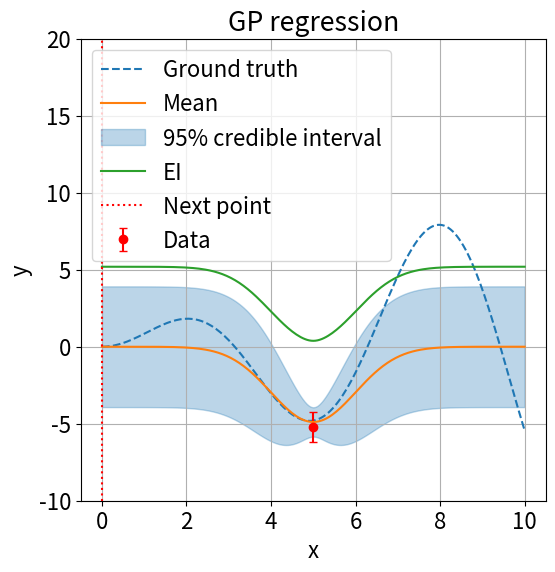
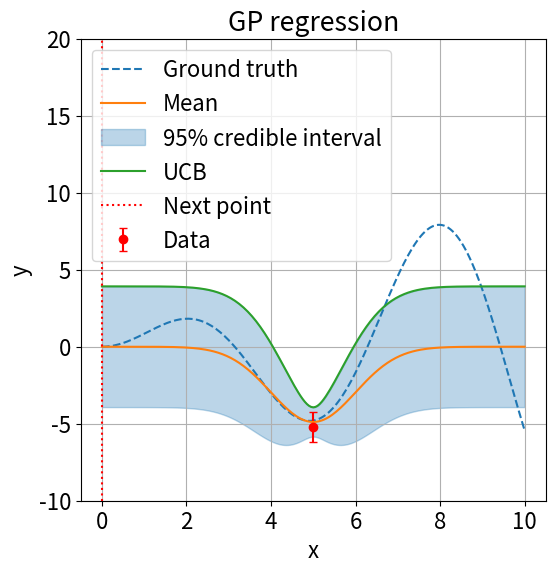
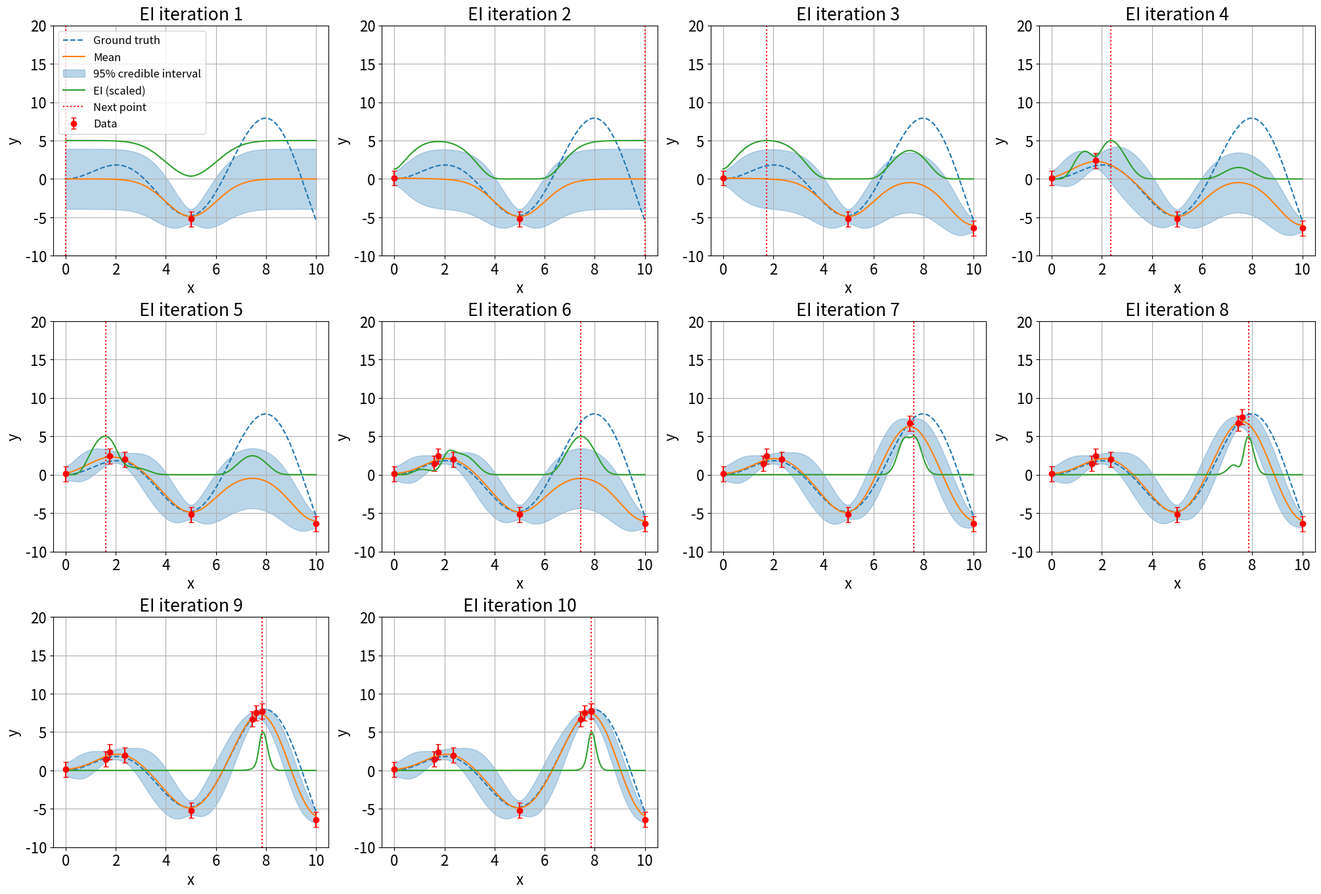
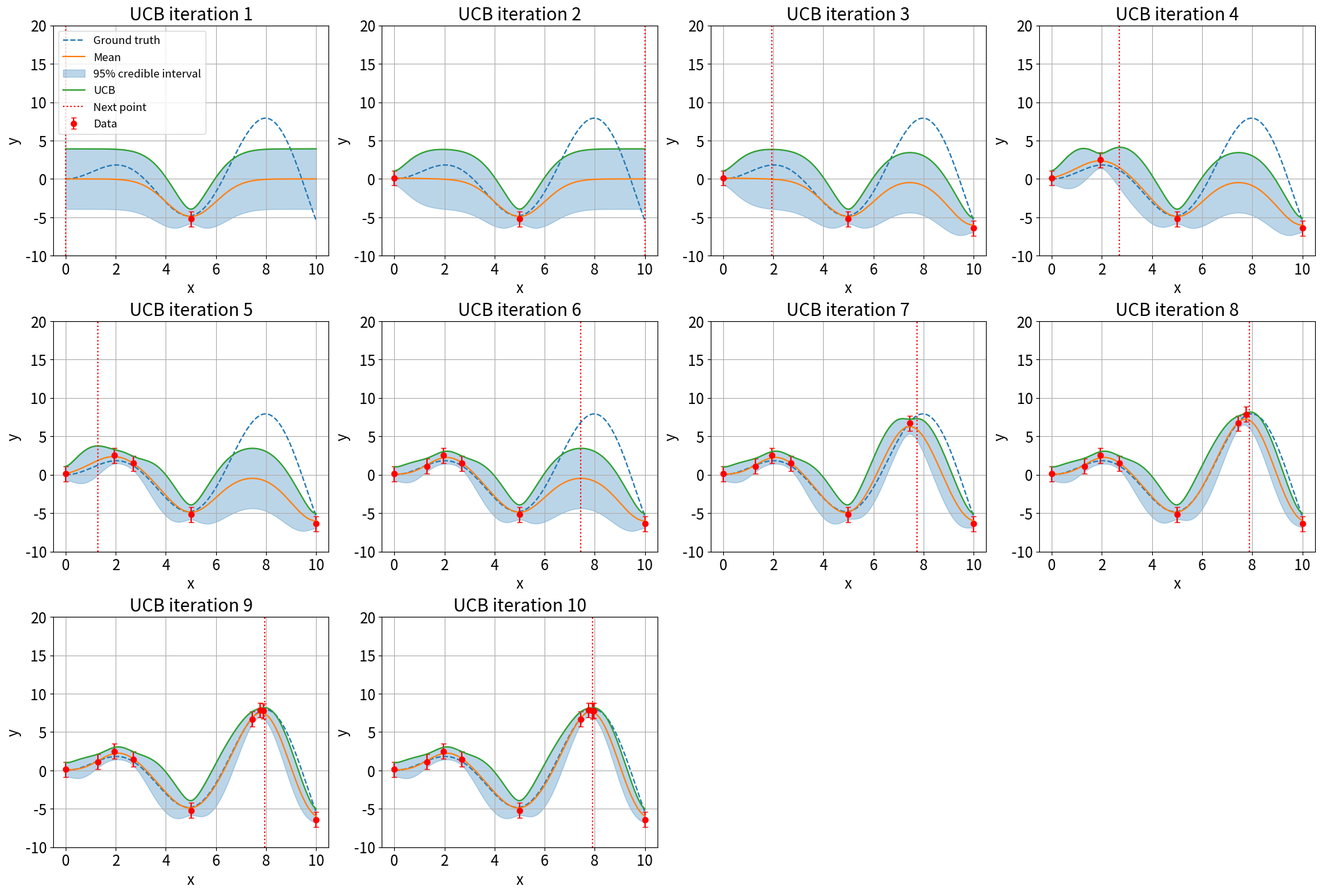
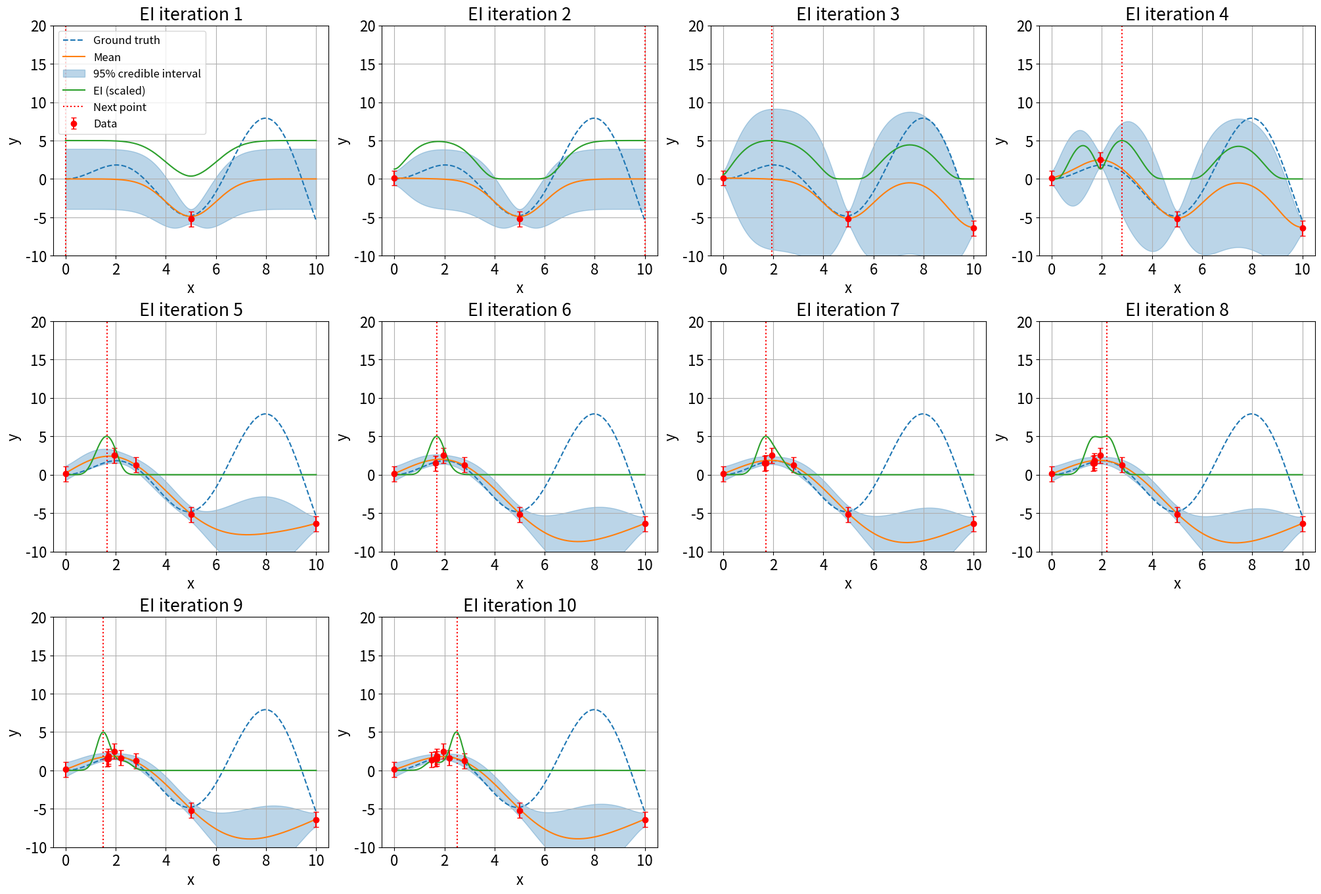
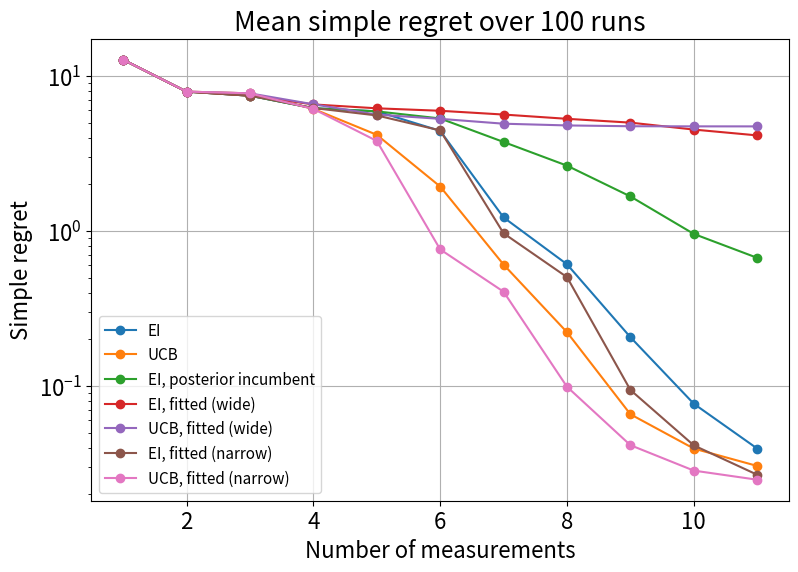

Recreate these plots in Python, in order.
# ---
# jupyter:
#   jupytext:
#     formats: ipynb,py:percent
#     text_representation:
#       extension: .py
#       format_name: percent
#       format_version: '1.3'
#       jupytext_version: 1.19.3
#   kernelspec:
#     display_name: isba
#     language: python
#     name: python3
# ---

# %% [markdown] id="JEPVI5dsKphB"
# # Gaussian process optimizer
#
# Copyright (C) 2026 Hirokazu Maesaka, RIKEN SPring-8 Center. All rights reserved.
#
# This program is free software: you can redistribute it and/or modify it under the terms of the GNU General Public License as published by the Free Software Foundation, either version 3 of the License, or (at your option) any later version.
#
# This program is distributed in the hope that it will be useful, but WITHOUT ANY WARRANTY; without even the implied warranty of MERCHANTABILITY or FITNESS FOR A PARTICULAR PURPOSE. See the GNU General Public License for more details.
#
# You should have received a copy of the GNU General Public License along with this program. If not, see <https://www.gnu.org/licenses/>.


# %% executionInfo={"elapsed": 30, "status": "ok", "timestamp": 1792389072212, "user": {"displayName": "Hirokazu Maesaka", "userId": "11909388552187572989"}, "user_tz": -540} id="mN7BxlXiKphD"
import numpy as np
import scipy
import scipy.linalg
import scipy.optimize
import scipy.stats
import matplotlib.pyplot as plt
# %matplotlib inline

# %% executionInfo={"elapsed": 15, "status": "ok", "timestamp": 1792389072230, "user": {"displayName": "Hirokazu Maesaka", "userId": "11909388552187572989"}, "user_tz": -540} id="ZMRz5rkWKphE"
# Parameters
plt.rcParams['font.size'] = 16
seed = 2026  # random seed for reproducibility
z95 = scipy.stats.norm.ppf(0.975)  # half width of the 95% interval in units of the standard deviation
sigma_0 = 2.0  # prior standard deviation (default hyper-parameter)
lscale = 1.0  # length scale of the kernel (default hyper-parameter)
sigma_e = 0.5  # measurement error
kappa = 1.96  # exploration factor of UCB
niter = 10  # number of acquisitions after the first measurement
xmin = 0.
xmax = 10.
nx = 201
x = np.linspace(xmin, xmax, nx)
ylim = (-10., 20.)  # y range of the plots
tol_opt = 0.3  # tolerance to regard a point as the global optimum


# %% [markdown] id="qh0BfjXgKphF"
# ## Function definition
# - True function: $y = x \sin{x}$
# - Each measurement has a Gaussian error with the standard deviation $\sigma_e$.
# - The global maximum is at $x \approx 7.98$ and a local maximum is at $x \approx 2.03$.

# %% executionInfo={"elapsed": 6, "status": "ok", "timestamp": 1792389072237, "user": {"displayName": "Hirokazu Maesaka", "userId": "11909388552187572989"}, "user_tz": -540} id="UEhWUigtKphF"
# True function and data taking function
def true_func(x):
    return x * np.sin(x)

def take_data(x, rng):
    return true_func(x) + rng.normal(0., sigma_e)

x_fine = np.linspace(xmin, xmax, 100001)
x_opt = x_fine[np.argmax(true_func(x_fine))]  # global maximum
local_range = x_fine < 4.
x_local = x_fine[local_range][np.argmax(true_func(x_fine[local_range]))]  # local maximum
print(f'global maximum: x = {x_opt:.3f}, y = {true_func(x_opt):.3f}')
print(f'local maximum:  x = {x_local:.3f}, y = {true_func(x_local):.3f}')


# %% [markdown] id="CCBW7642KphF"
# ## Gaussian process regression
# Same as `gpr1.ipynb`: RBF kernel $K(x_a,x_b) = \sigma_0^2 \exp\left(-\frac{|x_a-x_b|^2}{2\lambda^2}\right)$,
# and the linear systems with $\boldsymbol\Sigma_\mathcal{D}$ are solved by the Cholesky decomposition.
# Only the diagonal of the posterior covariance matrix (the variance at each $x$) is needed for the acquisition functions:
# $$
# \mu_f(x) = \boldsymbol\kappa_\mathcal{D}^\top \boldsymbol\Sigma_\mathcal{D}^{-1} \boldsymbol{y}_\mathcal{D},
# \qquad
# \sigma_f^2(x) = \sigma_0^2 - \boldsymbol\kappa_\mathcal{D}^\top \boldsymbol\Sigma_\mathcal{D}^{-1} \boldsymbol\kappa_\mathcal{D}
# $$

# %% executionInfo={"elapsed": 133, "status": "ok", "timestamp": 1792389072373, "user": {"displayName": "Hirokazu Maesaka", "userId": "11909388552187572989"}, "user_tz": -540} id="FG5SW7uvKphG"
# Gaussian process regression
def rbf_kernel(xa, xb, sigma0, lscale=1.0):
    """RBF kernel matrix K[i, j] = sigma0^2 exp(-|xa[i] - xb[j]|^2 / (2 lscale^2))."""
    dx = np.subtract.outer(xa, xb)
    return sigma0**2 * np.exp(-0.5*(dx/lscale)**2)


def gpr(x, xd, yd, err, sig0, lscale=1.0):
    """Posterior mean and standard deviation of the GP at x, given the data (xd, yd)."""
    Sigma_d = rbf_kernel(xd, xd, sig0, lscale) + np.eye(len(xd))*err**2
    kd = rbf_kernel(xd, x, sig0, lscale)
    chol = scipy.linalg.cho_factor(Sigma_d)
    mean = kd.T @ scipy.linalg.cho_solve(chol, yd)
    var = sig0**2 - np.sum(kd * scipy.linalg.cho_solve(chol, kd), axis=0)
    return mean, np.sqrt(np.clip(var, 0., None))  # rounding errors can make tiny negative variances


# %% [markdown]
# ## Hyper-parameter optimization
# The hyper-parameters $(\sigma_0, \lambda)$ can be updated at every iteration by maximizing the log marginal likelihood
# (see `gpr1.ipynb`):
# $$
# \ln{p(\mathcal{D}|\mathrm{X}_\mathcal{D})} =
# -\frac{1}{2} \boldsymbol{y}_\mathcal{D}^\top \boldsymbol\Sigma_\mathcal{D}^{-1} \boldsymbol{y}_\mathcal{D}
# -\frac{1}{2} \ln{|\boldsymbol\Sigma_\mathcal{D}|}
# -\frac{N_\mathcal{D}}{2} \ln{2\pi}
# $$
# - With only a few data points, the marginal likelihood is too flat to determine the hyper-parameters.
#   Therefore, the default values are used until `n_min_fit` points are available, and the values are kept within bounds.
#   The bounds act as prior knowledge on the hyper-parameters; two choices are compared at the end of this notebook.
# - The main examples below use the fixed default values ($\sigma_0=2$, $\lambda=1$) as in the lecture slides.
#   Note that $\sigma_0=2$ is smaller than the amplitude of the true function (about 8),
#   so the credible interval far from the data is too narrow.
#   The effect of the hyper-parameter optimization is shown at the end of this notebook.

# %%
n_min_fit = 3  # minimum number of data points to fit the hyper-parameters
bounds_wide = [(0.5, 20.), (0.3, 5.)]  # loose bounds of (sigma_0, length scale)
bounds_narrow = [(0.5, 20.), (0.3, 1.5)]  # length scale limited by the expected smoothness of the function


def log_marginal_likelihood(xd, yd, sig0, lscale, err):
    """Log marginal likelihood ln p(D | X_D) of the GP with the RBF kernel."""
    Sigma_d = rbf_kernel(xd, xd, sig0, lscale) + np.eye(len(xd))*err**2
    chol = scipy.linalg.cho_factor(Sigma_d)
    log_det = 2. * np.sum(np.log(np.diag(chol[0])))
    return -0.5 * yd @ scipy.linalg.cho_solve(chol, yd) - 0.5 * log_det - 0.5 * len(xd) * np.log(2.*np.pi)


def fit_hyperparameters(xd, yd, err, init, bounds=bounds_wide):
    """Maximize the log marginal likelihood over (ln sigma_0, ln length scale) within the bounds."""
    if len(xd) < n_min_fit:
        return init
    log_init = np.clip(np.log(init), *np.log(bounds).T)
    res = scipy.optimize.minimize(
        lambda theta: -log_marginal_likelihood(xd, yd, *np.exp(theta), err),
        log_init, method='L-BFGS-B', bounds=np.log(bounds),
    )
    return tuple(np.exp(res.x))


# %% [markdown] id="s7ZyMaUKKphG"
# ## Expected improvement (EI)
# $$
# \alpha_\mathrm{EI}(x) = \int_{y^*}^\infty{(y-y^*)\, p(y|\boldsymbol{y}_\mathcal{D},\mathrm{X}_\mathcal{D},x)\, dy}
# = (\mu(x) - y^*) \Phi(t) + \sigma(x) \varphi(t)
# $$
# - $t = \frac{\mu(x) - y^*}{\sigma(x)}$
# - $\Phi(t)$: cumulative distribution function of the standard normal distribution
# - $\varphi(t)$: probability density function of the standard normal distribution
# - EI is the *expected amount* of improvement over the best value $y^*$, not the probability of improvement.
# - $y^*$ is the best value seen so far, $y^* = y_\mathrm{max} = \max(\boldsymbol{y}_\mathcal{D})$, as in the lecture slides.
# - Caveat: the measured values contain errors, so $\max(\boldsymbol{y}_\mathcal{D})$ is biased upward by lucky fluctuations.
#   Noise-aware variants exist, e.g. the maximum of the posterior mean at the measured points,
#   $y^* = \max_i \mu(x_{\mathcal{D},i})$, or the noisy EI in BoTorch.
#   Such a choice changes the balance between exploration and exploitation;
#   the simple posterior-mean variant is included in the comparison at the end of this notebook.

# %% executionInfo={"elapsed": 6, "status": "ok", "timestamp": 1792389072377, "user": {"displayName": "Hirokazu Maesaka", "userId": "11909388552187572989"}, "user_tz": -540} id="RGosRp0HKphH"
# Expected improvement
def EI(mu, sig, y_best):
    """Expected improvement over y_best for the posterior mean mu and standard deviation sig."""
    sig = np.maximum(sig, 1e-12)  # avoid division by zero
    t = (mu - y_best) / sig
    return (mu - y_best) * scipy.stats.norm.cdf(t) + sig * scipy.stats.norm.pdf(t)


# %% [markdown] id="LXvM5nQJKphH"
# ## Upper confidence bound (UCB)
# $$
# \alpha_\mathrm{UCB}(x) = \mu(x) + \kappa\sigma(x)
# $$
# - A larger $\kappa$ gives more weight to the uncertainty (exploration),
#   and a smaller $\kappa$ gives more weight to the mean (exploitation).
# - Here, $\kappa = 1.96$, i.e. the upper edge of the 95% credible interval.

# %% executionInfo={"elapsed": 5, "status": "ok", "timestamp": 1792389072377, "user": {"displayName": "Hirokazu Maesaka", "userId": "11909388552187572989"}, "user_tz": -540} id="AFFh0d-_KphH"
# Upper confidence bound
def UCB(mu, sig, kappa=kappa):
    """Upper confidence bound mu + kappa * sig."""
    return mu + kappa*sig


# %% [markdown]
# ## Optimization loop
# 1. Take the first data point at the center of the range.
# 2. Compute the GP posterior from the data (optionally after fitting the hyper-parameters).
# 3. Evaluate the acquisition function on the grid and take the next data point at its maximum.
# 4. Repeat 2–3 `niter` times.
#
# The maximum of the acquisition function is searched on a grid of 201 points.
# This is possible only in low dimensions; for many parameters, a numerical optimizer
# (with multiple starting points) is used to maximize the acquisition function.

# %%
def acquisition(name, mu, sig, y_d, mu_d, incumbent='observed'):
    """Evaluate the acquisition function 'EI' or 'UCB'.

    For EI, the best value y* is the maximum of the measured values (incumbent='observed')
    or of the posterior mean at the measured points (incumbent='posterior').
    """
    if name == 'EI':
        return EI(mu, sig, np.max(y_d if incumbent == 'observed' else mu_d))
    return UCB(mu, sig)


def run_optimization(name, rng, niter=niter, fit_hyper=False, bounds=bounds_wide, incumbent='observed'):
    """Run the GP optimization and return the data and the history of each iteration."""
    x_d = np.array([x[nx//2]])
    y_d = np.array([take_data(x_d[0], rng)])
    hyper = (sigma_0, lscale)
    history = []
    for _ in range(niter):
        if fit_hyper:
            hyper = fit_hyperparameters(x_d, y_d, sigma_e, hyper, bounds)
        mean, sig = gpr(x, x_d, y_d, sigma_e, *hyper)
        mu_d, _ = gpr(x_d, x_d, y_d, sigma_e, *hyper)  # posterior mean at the measured points
        acq = acquisition(name, mean, sig, y_d, mu_d, incumbent)
        x_next = x[np.argmax(acq)]
        history.append(dict(x_d=x_d, y_d=y_d, mean=mean, sig=sig, acq=acq, x_next=x_next, hyper=hyper))
        x_d = np.append(x_d, x_next)
        y_d = np.append(y_d, take_data(x_next, rng))
    return x_d, y_d, history


def plot_step(ax, step, name, title, scale_acq=True):
    """Plot the GP posterior, the data, and the acquisition function of one iteration."""
    mean, sig, acq = step['mean'], step['sig'], step['acq']
    ax.plot(x, true_func(x), '--', color='C0', label='Ground truth')
    ax.errorbar(step['x_d'], step['y_d'], sigma_e*z95, fmt='ro', capsize=3, label='Data')
    ax.plot(x, mean, color='C1', label='Mean')
    ax.fill_between(x, mean-sig*z95, mean+sig*z95, color='C0', alpha=0.3, label='95% credible interval')
    if scale_acq:
        # EI has a different unit and scale, so it is normalized to the peak height 5 for display
        ax.plot(x, acq/np.max(acq)*5., color='C2', label=f'{name} (scaled)')
    else:
        ax.plot(x, acq, color='C2', label=name)
    ax.axvline(step['x_next'], color='r', ls=':', label='Next point')
    ax.grid()
    ax.set_ylim(ylim)
    ax.set_title(title)
    ax.set_xlabel('x')
    ax.set_ylabel('y')


def plot_history(history, name, scale_acq=True):
    """Plot all iterations in a grid of panels."""
    n_cols = 4
    n_rows = -(-len(history) // n_cols)
    with plt.rc_context({'font.size': 16}):
        fig, axes = plt.subplots(n_rows, n_cols, figsize=(20, 4.5*n_rows), constrained_layout=True)
        for i, (ax, step) in enumerate(zip(axes.flat, history)):
            plot_step(ax, step, name, f'{name} iteration {i+1}', scale_acq)
        for ax in axes.flat[len(history):]:
            ax.set_visible(False)
        axes.flat[0].legend(loc='upper left', fontsize=12)
        plt.show()


def summarize(name, x_d, y_d, hyper=(sigma_0, lscale)):
    """Print the best point estimated by the posterior mean at the measured points."""
    mu_d, _ = gpr(x_d, x_d, y_d, sigma_e, *hyper)
    i_best = np.argmax(mu_d)
    hits = np.flatnonzero(np.abs(x_d - x_opt) < tol_opt)
    first = f'measurement {hits[0]+1}' if len(hits) else 'not reached'
    print(f'{name}: {len(x_d)} measurements, best x = {x_d[i_best]:.2f} (true optimum {x_opt:.2f}), '
          f'posterior mean = {mu_d[i_best]:.2f} (true maximum {true_func(x_opt):.2f}), '
          f'first within |x - x_opt| < {tol_opt}: {first}')



# %% [markdown] id="hWih8jX6KphH"
# ## Take first data before optimization

# %% executionInfo={"elapsed": 5, "status": "ok", "timestamp": 1792389072378, "user": {"displayName": "Hirokazu Maesaka", "userId": "11909388552187572989"}, "user_tz": -540} id="fYSKMEpDKphI"
# take first data
rng = np.random.default_rng(seed)
x_d = np.array([x[nx//2]])
y_d = np.array([take_data(x_d[0], rng)])
mean, sig = gpr(x, x_d, y_d, sigma_e, sigma_0, lscale)
first_step = dict(x_d=x_d, y_d=y_d, mean=mean, sig=sig)

# %% [markdown] id="VQt3BIt2KphI"
# ## Plot with EI
# EI is shown in its own unit (not scaled).

# %% colab={"base_uri": "https://localhost:8080/", "height": 582} executionInfo={"elapsed": 2362, "status": "ok", "timestamp": 1792389074739, "user": {"displayName": "Hirokazu Maesaka", "userId": "11909388552187572989"}, "user_tz": -540} id="sAItR2jBKphI" outputId="870fe9d8-c529-42b0-db87-64fc8e79ccc3"
# GP with EI
step = dict(first_step, acq=EI(mean, sig, np.max(y_d)))
step['x_next'] = x[np.argmax(step['acq'])]
fig, ax = plt.subplots(figsize=(6,6))
plot_step(ax, step, 'EI', 'GP regression', scale_acq=False)
ax.legend()
plt.show()

# %% [markdown] id="ZmFIPoWOKphJ"
# ## Plot with UCB

# %% colab={"base_uri": "https://localhost:8080/", "height": 582} executionInfo={"elapsed": 447, "status": "ok", "timestamp": 1792389075186, "user": {"displayName": "Hirokazu Maesaka", "userId": "11909388552187572989"}, "user_tz": -540} id="I7UPVXrVKphJ" outputId="87c13d9c-f601-4612-f448-46a70ec86ac1"
# GP with UCB
step = dict(first_step, acq=UCB(mean, sig))
step['x_next'] = x[np.argmax(step['acq'])]
fig, ax = plt.subplots(figsize=(6,6))
plot_step(ax, step, 'UCB', 'GP regression', scale_acq=False)
ax.legend()
plt.show()

# %% [markdown] id="BcZTp1rmKphK"
# ## Optimization with EI
# Each panel shows the data used for the regression and the next point (red dotted line) at the maximum of EI.

# %% colab={"base_uri": "https://localhost:8080/", "height": 1000} executionInfo={"elapsed": 4798, "status": "ok", "timestamp": 1792389079987, "user": {"displayName": "Hirokazu Maesaka", "userId": "11909388552187572989"}, "user_tz": -540} id="Zy2s-dPpKphK" outputId="6e9d9065-fac9-4e42-b571-1d0afaf487e4"
# Optimization with EI
x_ei, y_ei, history_ei = run_optimization('EI', np.random.default_rng(seed))
plot_history(history_ei, 'EI')
summarize('EI', x_ei, y_ei)

# %% [markdown] id="XsickXpgKphK"
# ## Optimization with UCB

# %% colab={"base_uri": "https://localhost:8080/", "height": 1000} executionInfo={"elapsed": 2640, "status": "ok", "timestamp": 1792389082630, "user": {"displayName": "Hirokazu Maesaka", "userId": "11909388552187572989"}, "user_tz": -540} id="a4JZRylfKphL" outputId="3f3c945a-8434-410b-ccff-f00c941495ab"
# Optimization with UCB
x_ucb, y_ucb, history_ucb = run_optimization('UCB', np.random.default_rng(seed))
plot_history(history_ucb, 'UCB', scale_acq=False)
summarize('UCB', x_ucb, y_ucb)

# %% [markdown]
# ## Optimization with hyper-parameter fitting
# The same EI optimization, but $(\sigma_0, \lambda)$ are fitted by the marginal likelihood at every iteration
# within the loose bounds `bounds_wide`.
# When the first few points happen to lie on a smooth part of the function, a long length scale is fitted.
# Then the uncertainty far from the data is underestimated, and the optimizer can stay at the local maximum.
# Fitting the hyper-parameters from a few points is unreliable without prior knowledge (bounds or priors).

# %%
# Optimization with EI and hyper-parameter fitting
x_eih, y_eih, history_eih = run_optimization('EI', np.random.default_rng(seed), fit_hyper=True)
plot_history(history_eih, 'EI')
for i, step in enumerate(history_eih):
    print(f'iteration {i+1}: sigma_0 = {step["hyper"][0]:.2f}, length scale = {step["hyper"][1]:.2f}')
hyper_final = fit_hyperparameters(x_eih, y_eih, sigma_e, history_eih[-1]['hyper'])
print(f'fitted hyper-parameters: sigma_0 = {hyper_final[0]:.2f}, length scale = {hyper_final[1]:.2f}')
summarize('EI (fitted hyper-parameters)', x_eih, y_eih, hyper_final)

# %% [markdown]
# ## Statistical comparison over many runs
# A single run depends on the random measurement errors.
# The optimization is repeated with `n_runs` different random seeds, and the following quantities are compared:
# - Success rate: the fraction of runs that measured a point within $|x - x_\mathrm{opt}| < 0.3$.
# - First hit: the median index of the first measurement within this tolerance (the first measurement is 1).
# - Points near the local maximum: the mean number of measurements within $|x - x_\mathrm{local}| < 0.5$.
# - Simple regret: $f(x_\mathrm{opt}) - \max_{i \le m} f(x_{\mathcal{D},i})$ after $m$ measurements, averaged over the runs.
#
# Compared settings:
# - EI and UCB with the fixed default hyper-parameters (as in the lecture slides).
# - EI with the posterior-mean incumbent $y^* = \max_i \mu(x_{\mathcal{D},i})$.
# - EI and UCB with the hyper-parameters fitted within the loose bounds ($\lambda \le 5$)
#   and within the narrow bounds ($\lambda \le 1.5$).

# %%
n_runs = 100
tol_local = 0.5
methods = {
    'EI': dict(name='EI'),
    'UCB': dict(name='UCB'),
    'EI, posterior incumbent': dict(name='EI', incumbent='posterior'),
    'EI, fitted (wide)': dict(name='EI', fit_hyper=True, bounds=bounds_wide),
    'UCB, fitted (wide)': dict(name='UCB', fit_hyper=True, bounds=bounds_wide),
    'EI, fitted (narrow)': dict(name='EI', fit_hyper=True, bounds=bounds_narrow),
    'UCB, fitted (narrow)': dict(name='UCB', fit_hyper=True, bounds=bounds_narrow),
}
fig, ax = plt.subplots(figsize=(9, 6))
print(f'{"method":26s} {"success":>8s} {"first hit":>10s} {"near local":>11s}')
for label, options in methods.items():
    runs = [run_optimization(rng=np.random.default_rng(seed+i), **options)[0] for i in range(n_runs)]
    hits = [np.flatnonzero(np.abs(xd - x_opt) < tol_opt) for xd in runs]
    success = np.mean([len(h) > 0 for h in hits])
    first_hit = np.median([h[0]+1 for h in hits if len(h) > 0]) if success > 0. else np.nan
    near_local = np.mean([np.sum(np.abs(xd - x_local) < tol_local) for xd in runs])
    regret = np.mean([true_func(x_opt) - np.maximum.accumulate(true_func(xd)) for xd in runs], axis=0)
    print(f'{label:26s} {success:8.2f} {first_hit:10.1f} {near_local:11.2f}')
    ax.plot(np.arange(1, niter+2), regret, 'o-', label=label)
ax.set_yscale('log')
ax.grid()
ax.legend(fontsize=11)
ax.set_title(f'Mean simple regret over {n_runs} runs')
ax.set_xlabel('Number of measurements')
ax.set_ylabel('Simple regret')
plt.show()
